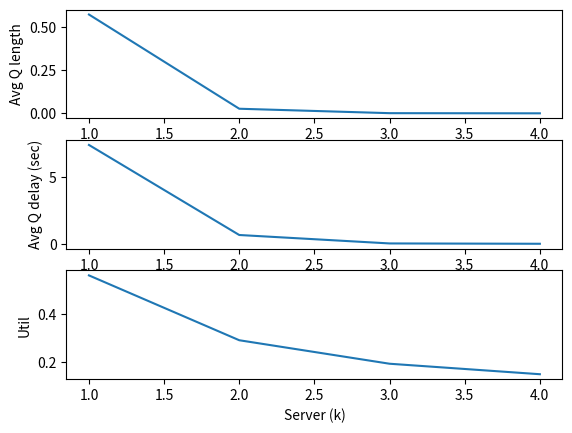

Python code for this plot:
#!/home/<user>/anaconda3/bin/python

"""
The task is to simulate an M/M/k system with a single queue.
Complete the skeleton code and produce results for three experiments.
The study is mainly to show various results of a queue against its ro parameter.
ro is defined as the ratio of arrival rate vs service rate.
For the sake of comparison, while plotting results from simulation, also produce the analytical results.
"""

import enum
import heapq
import random

import matplotlib.pyplot as plt


# Using enum class create enumerations
class ServerState(enum.IntEnum):
    IDLE = -1


# Parameters


class Params:
    def __init__(self, lambd, mu, k, timeLimit=10000):
        self.lambd = lambd  # interarrival rate
        self.mu = mu  # service rate
        self.k = k
        self.timeLimit = timeLimit
    # Note lambd and mu are not mean value, they are rates i.e. (1/mean)


# Write more functions if required
IDLE = -1

# States and statistical counters


class States:
    def __init__(self):
        # States
        self.queue = []  # just stores the arrival times
        # Declare other states variables that might be needed
        self.totalDelay = 0.0
        self.totalServed = 0
        # Statistics
        self.util = 0.0
        self.avgQdelay = 0.0
        self.avgQlength = 0.0
        self.served = 0
        self.totalServingTime = 0.0

        self.multiServerStatus = []  # multiple server

        self.timeOfLastEvent = 0.0
        self.timePassedSinceLastEvent = 0.0

        self.queueArea = 0.0

        # My added variables
        self.serverUtilizationFactor = 0.0
        self.serverStatus = ServerState.IDLE
        self.peopleInQueue = 0

        self.serverAvailableRightNow = 0

    def update(self, sim, event):
        # Complete this function
        self.timePassedSinceLastEvent = event.eventTime - self.timeOfLastEvent
        # print(self.timePassedSinceLastEvent)
        self.timeOfLastEvent = event.eventTime

        # summation of all server's people number
        self.peopleInQueue = sum([len(self.queue[i])
                                  for i in range(sim.params.k)])
        # print(self.queue)

        self.queueArea += (self.peopleInQueue *
                           self.timePassedSinceLastEvent) / sim.params.k

        # counting busy server
        busyServers = len([i for i in range(sim.params.k)
                           if self.multiServerStatus[i] != IDLE])

        self.totalServingTime += self.timePassedSinceLastEvent * busyServers / sim.params.k

    def finish(self, sim):
        # Complete this function
        if self.totalServed != 0:
            self.avgQdelay = self.totalDelay / self.totalServed
        else:
            self.avgQdelay = 0.0
            print(
                'Average delay could not be calculated as divisor totalServed can not be 0.')

        self.avgQlength = self.queueArea / sim.now()

        # utilization factor
        self.util = self.totalServingTime / sim.now()

    def printResults(self, sim):
        # DO NOT CHANGE THESE LINES
        print('############### Experimental Results #################')
        print(
            f'Results: lambda = {sim.params.lambd}, mu = {sim.params.mu}, k = {sim.params.k}')
        print(f'Total Customer Served: {self.totalServed}')
        print(f'Average Queue Length: {self.avgQlength}')
        print(f'Average Queue Delay: {self.avgQdelay}')
        print(f'Server Utilization Factor: {self.util}')
        print('######################################################')

    def getResults(self, sim):
        return self.avgQlength, self.avgQdelay, self.util


# Write more functions if required


class Event:
    def __init__(self, sim):
        self.eventType = None
        self.sim = sim
        self.eventTime = None

    def process(self, sim):
        raise Exception('Unimplemented process method for the event!')

    def __repr__(self):
        return self.eventType


class StartEvent(Event):
    def __init__(self, eventTime, sim):
        self.eventTime = eventTime
        self.eventType = 'START'
        self.sim = sim

    def process(self, sim):
        # Complete this function
        # initiate the first arrival event
        nextArrivalEventTime = self.eventTime + \
            random.expovariate(sim.params.lambd)
        sim.scheduleEvent(ArrivalEvent(nextArrivalEventTime, sim))

        # push the exit event too.
        sim.scheduleEvent(ExitEvent(sim.params.timeLimit, sim))


class ExitEvent(Event):
    def __init__(self, eventTime, sim):
        self.eventTime = eventTime
        self.eventType = 'EXIT'
        self.sim = sim

    def process(self, sim):
        # Complete this function
        print('This is an EXIT event. Time: ', self.eventTime)


class ArrivalEvent(Event):
    # Write __init__ function
    def __init__(self, eventTime, sim):
        super().__init__(sim)
        self.eventType = 'ARRIVAL'
        self.sim = sim
        self.eventTime = eventTime

    def process(self, sim):
        def debug():
            x = str(sim.states.totalServed) + ', ' + str(sim.states.totalDelay)
            print('Debug Log:')
            print(x)
            print(sim.states.totalServed)
            print(sim.states.totalDelay)
            print(sim.states.totalServingTime)
            print(sim.states.avgQlength)
            print(sim.states.avgQdelay)
            print(sim.states.timePassedSinceLastEvent)

        # Complete this function
        # this customer has not arrived yet. he will come after 'random.expovariate(sim.params.lambd)'
        # time later than now.

        # Scheduling next arrival before processing current arrival event
        ##################################
        nextArrivalEventTime = sim.now() + random.expovariate(sim.params.lambd)
        # scheduling next arrival event
        sim.scheduleEvent(ArrivalEvent(nextArrivalEventTime, sim))

        for i in range(sim.params.k):
            if sim.states.multiServerStatus[i] == IDLE:

                currentEventServiceDuration = random.expovariate(sim.params.mu)
                currentEventDepartureTime = sim.now() + currentEventServiceDuration

                sim.scheduleEvent(DepartureEvent(
                    currentEventDepartureTime, sim))

                # make the server busy.
                # Assign departure time instead of enum
                # to track which server got free and from which queue we will serve
                sim.states.multiServerStatus[i] = currentEventDepartureTime
                sim.states.totalServed += 1

                currentEventDelay = 0
                sim.states.totalDelay += currentEventDelay

                return

        # ***no idle server was found, so push the new arrival even in
        # the smallest queue from the left.

        # minimum length of queue and the index of the minimum length queue
        minLen, minLenIdx = min([(len(sim.states.queue[i]), i)
                                 for i in range(sim.params.k)], key=lambda tuple: tuple[0])

        sim.states.queue[minLenIdx].append(self.eventTime)

        #################################


class DepartureEvent(Event):
    # Write __init__ function
    def __init__(self, eventTime, sim):
        super().__init__(sim)
        self.sim = sim
        self.eventTime = eventTime
        self.eventType = 'DEPARTURE'

    def balanceQueue(self, idx, sim):
        # left queue is valid and length is not 0
        if idx - 1 >= 0 and len(sim.states.queue[idx - 1]):
            while len(sim.states.queue[idx - 1]) - len(sim.states.queue[idx]) >= 2:
                toMove = sim.states.queue[idx - 1].pop()
                sim.states.queue[idx].append(toMove)

            # right queue is valid and length not 0
        if idx + 1 < sim.params.k and len(sim.states.queue[idx + 1]):
            while len(sim.states.queue[idx + 1]) - len(sim.states.queue[idx]) >= 2:
                toMove = sim.states.queue[idx + 1].pop()
                sim.states.queue[idx].append(toMove)

        return sim

    def process(self, sim):
        # Complete this function
        idx = -1
        for i in range(sim.params.k):
            # busy with this event itself
            if self.eventTime == sim.states.multiServerStatus[i]:
                sim.states.multiServerStatus[i] = IDLE
                idx = i

                if len(sim.states.queue[i]):
                    tem = sim.states.queue[i].pop(0)
                    sim.states.totalDelay += self.eventTime - tem

                    nextDepartureTime = sim.now() + random.expovariate(sim.params.mu)
                    sim.scheduleEvent(DepartureEvent(nextDepartureTime, sim))

                    # make the server busy. here we assign the departure time so that we
                    # can track which server got free and from which queue we will serve
                    sim.states.multiServerStatus[i] = nextDepartureTime
                    sim.states.totalServed += 1
                break

        if idx != -1:
            # each queue difference will be maximum 2 length
            sim = self.balanceQueue(idx, sim)

            # check if you can serve after q change
        for i in range(sim.params.k):
            if sim.states.multiServerStatus[i] == IDLE:
                # check if there is someone in the q
                if len(sim.states.queue[i]):
                    t = sim.states.queue[i].pop(0)
                    sim.states.totalDelay += self.eventTime - t

                    # schedule a departure
                    departureTime = sim.now() + random.expovariate(sim.params.mu)
                    sim.scheduleEvent(DepartureEvent(departureTime, sim))

                    # make the server busy. here we assign the departure time so that we
                    # can track which server got free and from which queue we will serve
                    sim.states.multiServerStatus[i] = departureTime
                    sim.states.totalServed += 1


class Simulator:
    def __init__(self, seed):
        self.eventQ = []
        self.simclock = 0
        self.seed = seed
        self.params = None
        self.states = None

    def initialize(self):
        self.simclock = 0
        self.scheduleEvent(StartEvent(0, self))

    def configure(self, params, states):
        self.params = params
        self.states = states

        self.states.serverAvailableRightNow = params.k
        self.states.multiServerStatus = [IDLE] * params.k

        self.states.queue = []
        for i in range(self.params.k):
            self.states.queue.append([])

    def now(self):
        return self.simclock

    def scheduleEvent(self, event):
        heapq.heappush(self.eventQ, (event.eventTime, event))

    def run(self):
        random.seed(self.seed)
        self.initialize()

        while len(self.eventQ) > 0:
            time, event = heapq.heappop(self.eventQ)

            if event.eventType == 'EXIT':
                break

            if self.states != None:
                self.states.update(self, event)

            # print(event.eventTime, 'Event', event)
            self.simclock = event.eventTime
            event.process(self)

        self.states.finish(self)

    def printResults(self):
        self.states.printResults(self)

    def getResults(self):
        return self.states.getResults(self)

    def print_analytical_results(self):
        avg_q_len = (self.params.lambd * self.params.lambd) / \
            (self.params.mu * (self.params.mu - self.params.lambd))

        avg_delay_in_q = self.params.lambd / \
            (self.params.mu * (self.params.mu - self.params.lambd))

        server_util_factor = self.params.lambd / self.params.mu

        print("\n################### Analytical Results #######################")
        print("lambda = %lf, mu = %lf" % (self.params.lambd, self.params.mu))
        print("Average queue length", round(avg_q_len, 3))
        print("Average delay in queue", round(avg_delay_in_q, 3))
        print("Server utilization factor", round(server_util_factor, 3))


def experiment4():
    seed = 101
    lambd = 5.0 / 60
    mu = 8.0 / 60
    server_quantity = 4

    avg_length = []
    avg_delay = []
    util = []

    servers = [i for i in range(1, server_quantity + 1, 1)]

    for i in range(1, server_quantity + 1, 1):
        sim = Simulator(seed)
        sim.configure(Params(lambd, mu, i), States())

        sim.run()
        sim.printResults()
        # sim.print_analytical_results()

        length, delay, utl = sim.getResults()
        avg_length.append(length)
        avg_delay.append(delay)
        util.append(utl)

    # plot
    plt.figure(1)
    plt.subplot(311)
    plt.plot(servers, avg_length)
    plt.xlabel('Server (k)')
    plt.ylabel('Avg Q length')

    plt.subplot(312)
    plt.plot(servers, avg_delay)
    plt.xlabel('Server (k)')
    plt.ylabel('Avg Q delay (sec)')

    plt.subplot(313)
    plt.plot(servers, util)
    plt.xlabel('Server (k)')
    plt.ylabel('Util')

    plt.show()


def main():
    # experiment1()
    # experiment2()
    experiment4()


if __name__ == "__main__":
    main()
